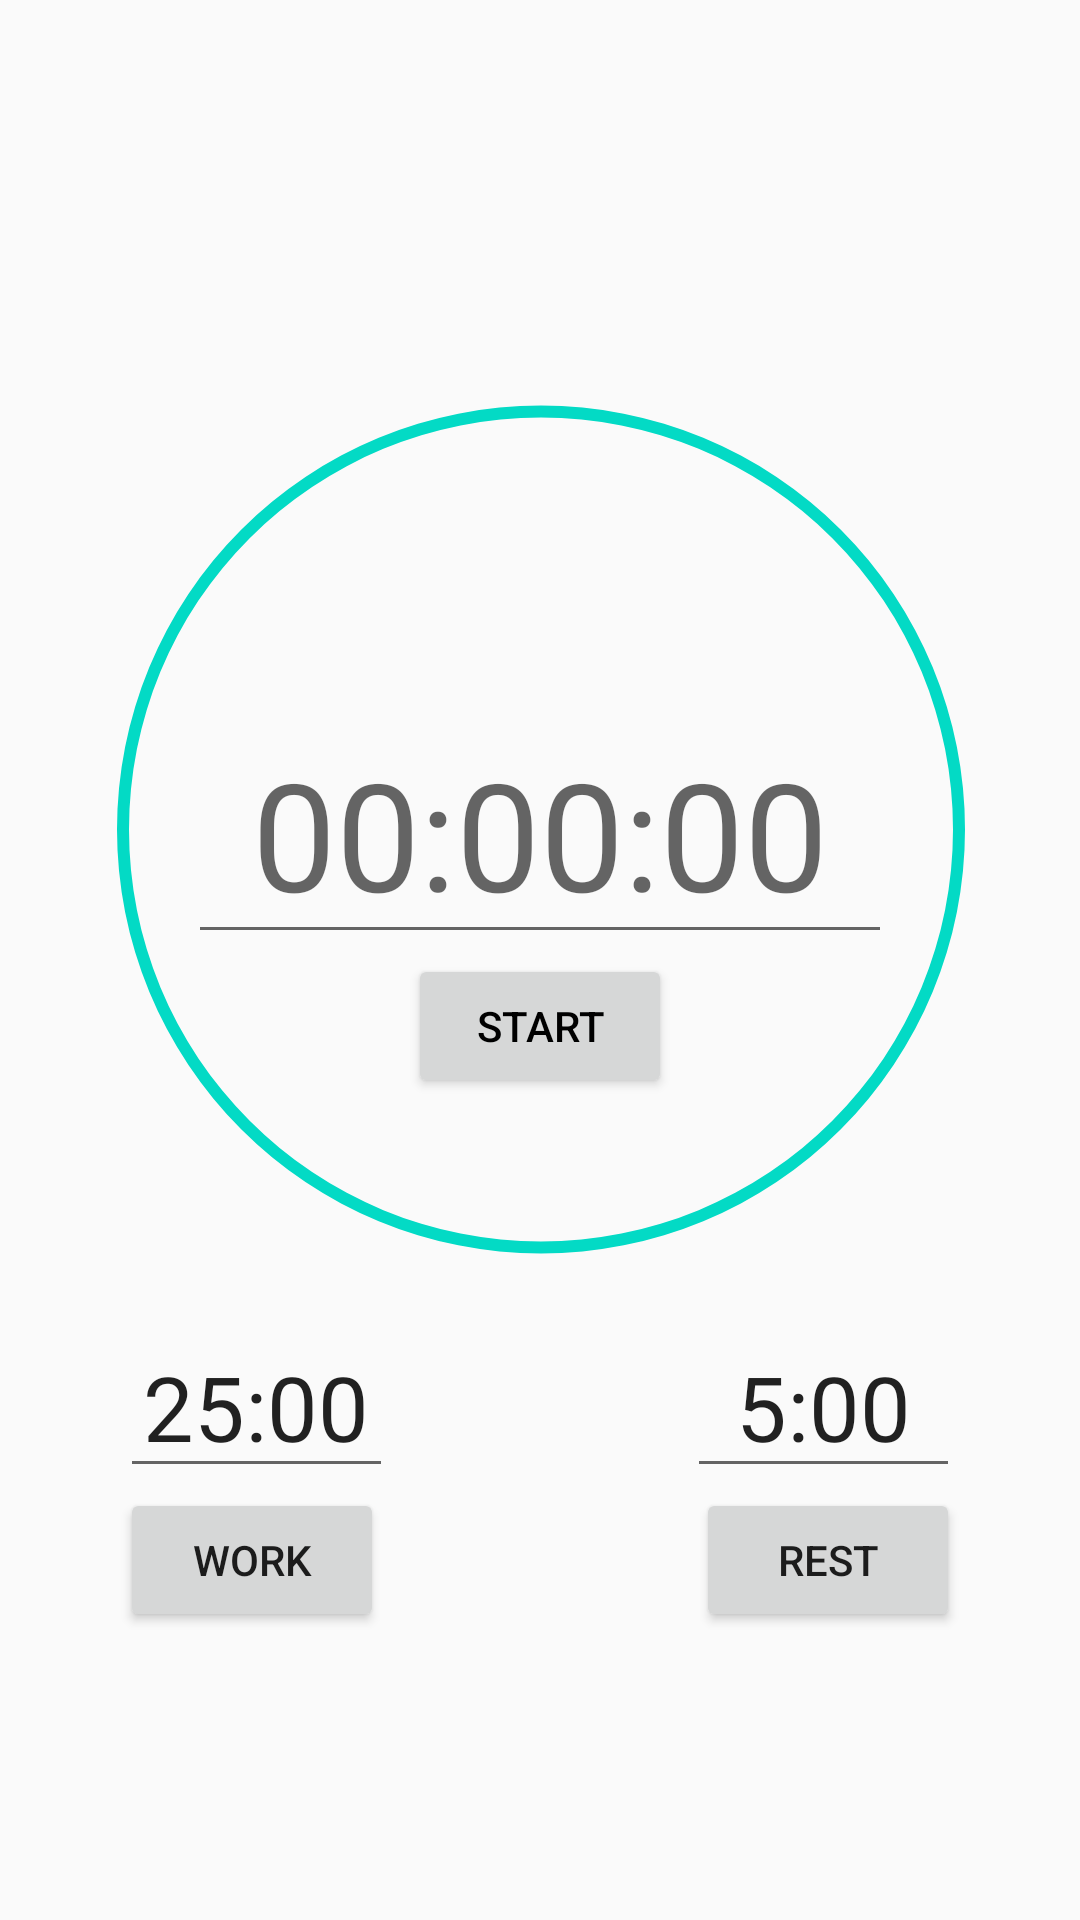

Reconstruct the res/layout file that produces this screen, plus the resources it refers to.
<!-- AndroidManifest.xml: application theme CustomToolBar -->
<!-- res/layout/fragment_pomodoro.xml -->
<?xml version="1.0" encoding="utf-8"?>
<androidx.constraintlayout.widget.ConstraintLayout
    xmlns:android="http://schemas.android.com/apk/res/android"
    xmlns:app="http://schemas.android.com/apk/res-auto"
    xmlns:tools="http://schemas.android.com/tools"
    android:layout_width="match_parent"
    android:layout_height="match_parent"
    android:paddingBottom="?attr/actionBarSize"
    android:paddingTop="?attr/actionBarSize"
    tools:context=".ui.Pomodoro.PomodoroFragment">


    <EditText
        android:id="@+id/input"
        android:layout_width="wrap_content"
        android:layout_height="wrap_content"
        android:layout_centerHorizontal="true"
        android:layout_centerVertical="true"
        android:ems="4"
        android:gravity="center"
        android:hint="00:00:00"
        android:inputType="time"
        android:maxLength="8"
        android:singleLine="true"
        android:textSize="50sp"
        app:layout_constraintBottom_toTopOf="@+id/work"
        app:layout_constraintEnd_toEndOf="parent"
        app:layout_constraintStart_toStartOf="parent"
        app:layout_constraintTop_toTopOf="parent" />

    <TextView
        android:id="@+id/timer"
        android:layout_width="wrap_content"
        android:layout_height="wrap_content"
        android:layout_centerInParent="true"
        android:text="00:00"
        android:textSize="50sp"
        app:layout_constraintBottom_toTopOf="@+id/work"
        app:layout_constraintEnd_toEndOf="parent"
        app:layout_constraintStart_toStartOf="parent"
        app:layout_constraintTop_toTopOf="parent"
        android:visibility="invisible"
        tools:ignore="MissingConstraints" />


    <ProgressBar
        android:id="@+id/bar"
        style="?android:progressBarStyleHorizontal"
        android:layout_width="412dp"
        android:layout_height="597dp"
        android:layout_centerInParent="true"
        android:progress="100"
        android:progressDrawable="@drawable/circle"
        app:layout_constraintBottom_toTopOf="@+id/work"
        app:layout_constraintEnd_toEndOf="parent"
        app:layout_constraintStart_toStartOf="parent"
        app:layout_constraintTop_toTopOf="parent" />

    <Button
        android:id="@+id/start"
        android:layout_width="wrap_content"
        android:layout_height="wrap_content"
        android:layout_below="@+id/timer"
        android:layout_centerInParent="true"
        android:text="START"
        android:textColor="#000000"
        app:layout_constraintEnd_toEndOf="parent"
        app:layout_constraintStart_toStartOf="parent"
        app:layout_constraintTop_toBottomOf="@+id/input"
        tools:ignore="MissingConstraints" />

    <Button
        android:id="@+id/reset"
        android:layout_width="wrap_content"
        android:layout_height="wrap_content"
        android:text="Reset"
        android:visibility="invisible"
        app:layout_constraintBottom_toTopOf="@+id/input"
        app:layout_constraintEnd_toEndOf="parent"
        app:layout_constraintStart_toStartOf="parent"
        tools:visibility="visible" />


    <Button
        android:id="@+id/work"
        android:layout_width="wrap_content"
        android:layout_height="wrap_content"
        android:layout_alignParentStart="true"
        android:layout_alignParentLeft="true"
        android:layout_alignParentBottom="true"
        android:layout_marginStart="40dp"
        android:layout_marginLeft="40dp"
        android:layout_marginBottom="40dp"
        android:text="WORK"
        app:layout_constraintBottom_toBottomOf="parent"
        app:layout_constraintStart_toStartOf="parent" />

    <Button
        android:id="@+id/rest"
        android:layout_width="wrap_content"
        android:layout_height="wrap_content"
        android:layout_alignParentEnd="true"
        android:layout_alignParentRight="true"
        android:layout_alignParentBottom="true"
        android:layout_marginEnd="40dp"
        android:layout_marginRight="40dp"
        android:layout_marginBottom="40dp"
        android:text="REST"
        app:layout_constraintBottom_toBottomOf="parent"
        app:layout_constraintEnd_toEndOf="parent" />

    <EditText
        android:id="@+id/workInput"
        android:layout_width="91dp"
        android:layout_height="56dp"
        android:layout_above="@+id/work"
        android:layout_marginStart="40dp"
        android:layout_marginLeft="40dp"
        android:gravity="center"
        android:text="25:00"
        android:textSize="30dp"
        android:inputType="time"
        app:layout_constraintBottom_toTopOf="@+id/work"
        app:layout_constraintStart_toStartOf="parent"
        tools:ignore="MissingConstraints" />

    <EditText
        android:id="@+id/restInput"
        android:layout_width="91dp"
        android:layout_height="56dp"
        android:layout_above="@id/rest"
        android:layout_alignParentEnd="true"
        android:layout_alignParentRight="true"
        android:layout_marginEnd="40dp"
        android:layout_marginRight="40dp"
        android:gravity="center"
        android:text="5:00"
        android:textSize="30dp"
        android:inputType="time"
        app:layout_constraintBottom_toTopOf="@+id/rest"
        app:layout_constraintEnd_toEndOf="parent" />

    <TextView
        android:id="@+id/quote"
        android:layout_width="wrap_content"
        android:layout_height="wrap_content"
        android:layout_marginTop="70dp"
        android:gravity="center"
        android:text=""
        android:textSize="24sp"
        app:layout_constraintEnd_toEndOf="parent"
        app:layout_constraintStart_toStartOf="parent"
        app:layout_constraintTop_toTopOf="@+id/bar" />


</androidx.constraintlayout.widget.ConstraintLayout>
<!-- resources referenced by this layout -->
<resources>
  <!-- drawable circle (drawable) -->
  <?xml version="1.0" encoding="utf-8"?>
  <shape xmlns:android="http://schemas.android.com/apk/res/android"
      android:shape="ring"
      android:innerRadiusRatio="3"
      android:thickness="4dp"
      android:useLevel="true">
  
      <solid android:color="@color/colorAccent"/>
  </shape>
  <style name="CustomToolBar" parent="Theme.AppCompat.Light.NoActionBar">
          <item name="colorPrimary">@color/colorPrimary</item>
          <item name="colorPrimaryDark">@color/colorPrimaryDark</item>
          <item name="colorAccent">@color/colorAccent</item>
      </style>
  <color name="colorAccent">#03DAC5</color>
  <color name="colorPrimary">#2196F3</color>
  <color name="colorPrimaryDark">#3F51B5</color>
</resources>
